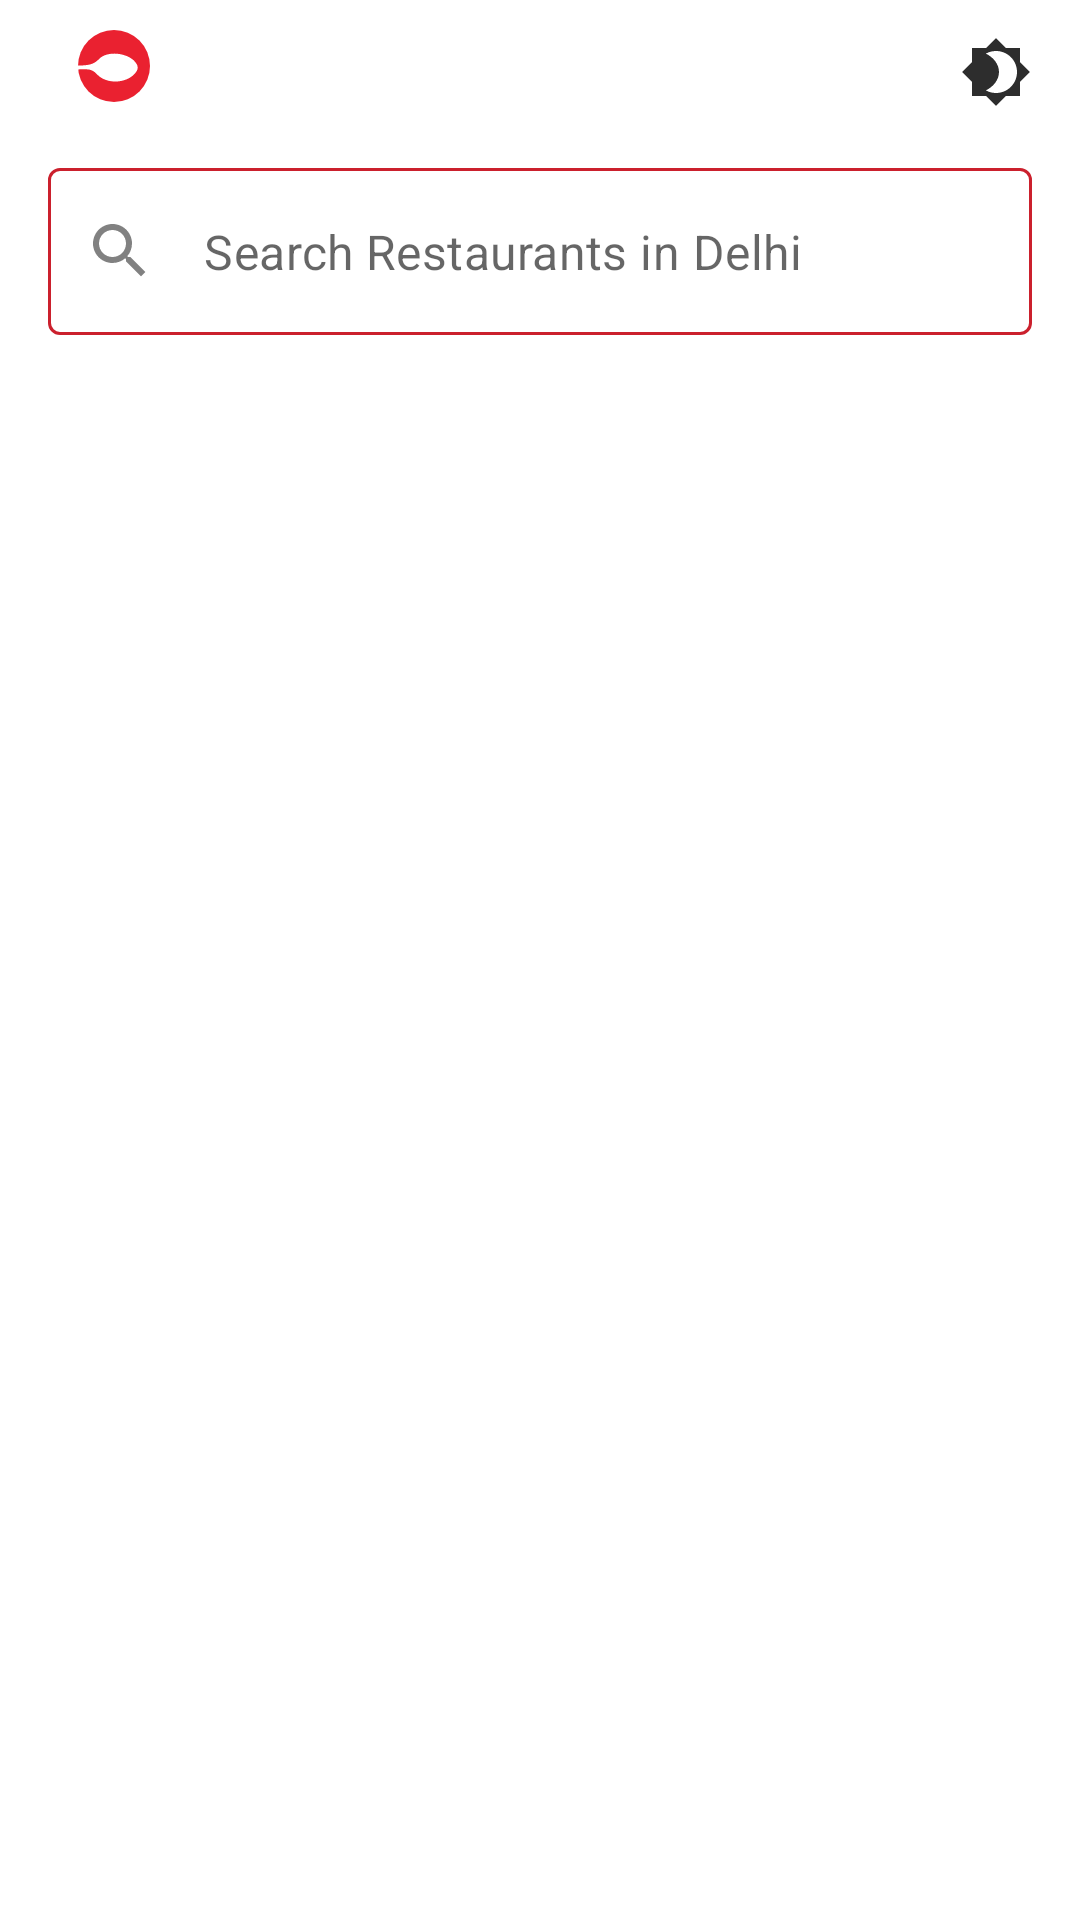

Here is an Android app screen rendered from its layout file. Give the layout XML and the strings, colors and styles it references.
<!-- AndroidManifest.xml: application theme MyTheme.DayNight -->
<!-- res/layout/activity_main.xml -->
<?xml version="1.0" encoding="utf-8"?>
<androidx.constraintlayout.widget.ConstraintLayout xmlns:android="http://schemas.android.com/apk/res/android"
    android:id="@+id/cl_root"
    xmlns:app="http://schemas.android.com/apk/res-auto"
    xmlns:tools="http://schemas.android.com/tools"
    android:layout_width="match_parent"
    android:layout_height="match_parent"
    tools:context=".ui.MainActivity">

    <androidx.appcompat.widget.AppCompatImageButton
        android:id="@+id/btn_top"
        android:layout_width="wrap_content"
        android:layout_height="wrap_content"
        android:layout_marginHorizontal="16dp"
        android:padding="10dp"
        android:background="?selectableItemBackgroundBorderless"
        android:tooltipText="@string/text_tool_tip_to_top"
        app:srcCompat="@drawable/ic_zomato"
        app:layout_constraintTop_toTopOf="@id/cb_theme"
        app:layout_constraintStart_toStartOf="parent"
        tools:targetApi="o" />

    <androidx.appcompat.widget.AppCompatCheckBox
        android:id="@+id/cb_theme"
        android:layout_width="wrap_content"
        android:layout_height="wrap_content"
        android:layout_marginHorizontal="16dp"
        android:button="@drawable/ic_theme_selector"
        android:padding="0dp"
        android:minWidth="24dp"
        android:tooltipText="@string/text_tool_tip_change_theme"
        app:layout_constraintTop_toTopOf="parent"
        app:layout_constraintEnd_toEndOf="parent"
        tools:targetApi="o" />

    <com.google.android.material.textfield.TextInputLayout
        android:id="@+id/til_search"
        style="@style/Widget.MaterialComponents.TextInputLayout.OutlinedBox"
        android:layout_width="0dp"
        android:layout_height="wrap_content"
        android:layout_marginTop="8dp"
        android:layout_marginHorizontal="16dp"
        app:boxStrokeColor="@color/color_search_border_state"
        app:hintEnabled="false"
        app:endIconMode="custom"
        app:endIconTint="@color/color_search_end_icon_state"
        app:layout_constraintEnd_toEndOf="parent"
        app:layout_constraintStart_toStartOf="parent"
        app:layout_constraintTop_toBottomOf="@id/cb_theme"
        app:startIconDrawable="@drawable/ic_search_24dp">

        <com.google.android.material.textfield.TextInputEditText
            android:id="@+id/et_search"
            android:layout_width="match_parent"
            android:layout_height="match_parent"
            android:hint="@string/text_hint_search_restaurants"
            android:inputType="text"
            android:imeOptions="actionDone"/>
    </com.google.android.material.textfield.TextInputLayout>

    <androidx.recyclerview.widget.RecyclerView
        android:id="@+id/rv_search"
        android:layout_width="0dp"
        android:layout_height="0dp"
        android:layout_marginTop="16dp"
        android:paddingHorizontal="8dp"
        app:layout_constraintTop_toBottomOf="@id/til_search"
        app:layout_constraintBottom_toBottomOf="parent"
        app:layout_constraintStart_toStartOf="parent"
        app:layout_constraintEnd_toEndOf="parent" />

</androidx.constraintlayout.widget.ConstraintLayout>
<!-- resources referenced by this layout -->
<resources>
  <!-- drawable ic_search_24dp (drawable) -->
  <vector xmlns:android="http://schemas.android.com/apk/res/android"
          android:width="24dp"
          android:height="24dp"
          android:viewportWidth="24.0"
          android:viewportHeight="24.0">
      <path
          android:fillColor="@color/color_on_background"
          android:pathData="M15.5,14h-0.79l-0.28,-0.27C15.41,12.59 16,11.11 16,9.5 16,5.91 13.09,3 9.5,3S3,5.91 3,9.5 5.91,16 9.5,16c1.61,0 3.09,-0.59 4.23,-1.57l0.27,0.28v0.79l5,4.99L20.49,19l-4.99,-5zM9.5,14C7.01,14 5,11.99 5,9.5S7.01,5 9.5,5 14,7.01 14,9.5 11.99,14 9.5,14z"/>
  </vector>
  <!-- drawable ic_theme_selector (drawable) -->
  <?xml version="1.0" encoding="utf-8"?>
  <selector xmlns:android="http://schemas.android.com/apk/res/android">
  
      <item
          android:state_checked="true"
          android:drawable="@drawable/ic_theme_day" />
      <item
          android:state_checked="false"
          android:drawable="@drawable/ic_theme_night" />
  
      <item
          android:drawable="@drawable/ic_theme_night" />
  </selector>
  <!-- drawable ic_zomato (drawable) -->
  <vector android:height="24dp" android:viewportHeight="32"
      android:viewportWidth="32" android:width="24dp" xmlns:android="http://schemas.android.com/apk/res/android">
      <path android:fillColor="#ea2130" android:pathData="M16,16m-16,0a16,16 0,1 1,32 0a16,16 0,1 1,-32 0"/>
      <path android:fillColor="@color/color_background" android:pathData="M0,15.82l1.53,-0.05c3.22,-0.16 5.53,-0.45 7.81,-2.86C13,9 22.3,10.09 25.57,14.4c1.35,1.77 1.27,3.16 -0.25,4.91 -4,4.6 -12.76,4.84 -16.85,0.4a6.4,6.4 0,0 0,-5 -2.26l-3.43,0.06S0,16.51 0,15.82Z"/>
  </vector>
  <string name="text_hint_search_restaurants">Search Restaurants in Delhi</string>
  <string name="text_tool_tip_change_theme">Toggle theme</string>
  <string name="text_tool_tip_to_top">Back to top</string>
  <style name="MyTheme.DayNight" parent="Base.MyTheme" />
  <color name="color_on_background">#2D2D2D</color>
  <!-- drawable ic_theme_night (drawable) -->
  <?xml version="1.0" encoding="utf-8"?>
  <vector
      xmlns:android="http://schemas.android.com/apk/res/android"
      android:width="24dp"
      android:height="24dp"
      android:viewportWidth="24"
      android:viewportHeight="24">
      <path
          android:pathData="M8.619,5.8692C11.0725,7.0617 13,9.3602 13,12C13,14.6398 11.0725,16.9383 8.619,18.1308C9.6213,18.6847 10.7738,19 12,19C15.866,19 19,15.866 19,12C19,8.134 15.866,5 12,5C10.7738,5 9.6213,5.3153 8.619,5.8692L8.619,5.8692ZM8.6863,4L12,0.6863L15.3137,4L20,4L20,8.6863L23.3137,12L20,15.3137L20,20L15.3137,20L12,23.3137L8.6863,20L4,20L4,15.3137L0.6863,12L4,8.6863L4,4L8.6863,4Z"
          android:fillColor="#2D2D2D" />
  </vector>
  <color name="color_background">#ffffff</color>
  <style name="Base.MaterialThemeBuilder" parent="Theme.MaterialComponents.DayNight.NoActionBar">
  
          <item name="android:statusBarColor">?android:colorBackground</item>
          <item name="android:windowLightStatusBar" tools:ignore="NewApi">true</item>
          <item name="android:navigationBarColor">?colorSurface</item>
          <item name="android:windowLightNavigationBar" tools:ignore="NewApi">true</item>
          <item name="android:navigationBarDividerColor" tools:ignore="NewApi">@android:color/transparent</item>
  
          
          <item name="colorPrimaryDark">?colorPrimaryVariant</item>
          <item name="colorAccent">?colorSecondary</item>
      </style>
  <color name="color_primary">#CB202D</color>
  <color name="color_primary_variant">#CB202D</color>
  <color name="color_secondary">#0276bc</color>
  <color name="color_secondary_variant">#0276bc</color>
  <color name="color_surface">#F4F4F2</color>
  <color name="color_error">#d13737</color>
  <color name="color_on_primary">#ffffff</color>
  <color name="color_on_secondary">#ffffff</color>
  <color name="color_on_surface">#2D2D2D</color>
  <color name="color_on_error">#ffffff</color>
</resources>
